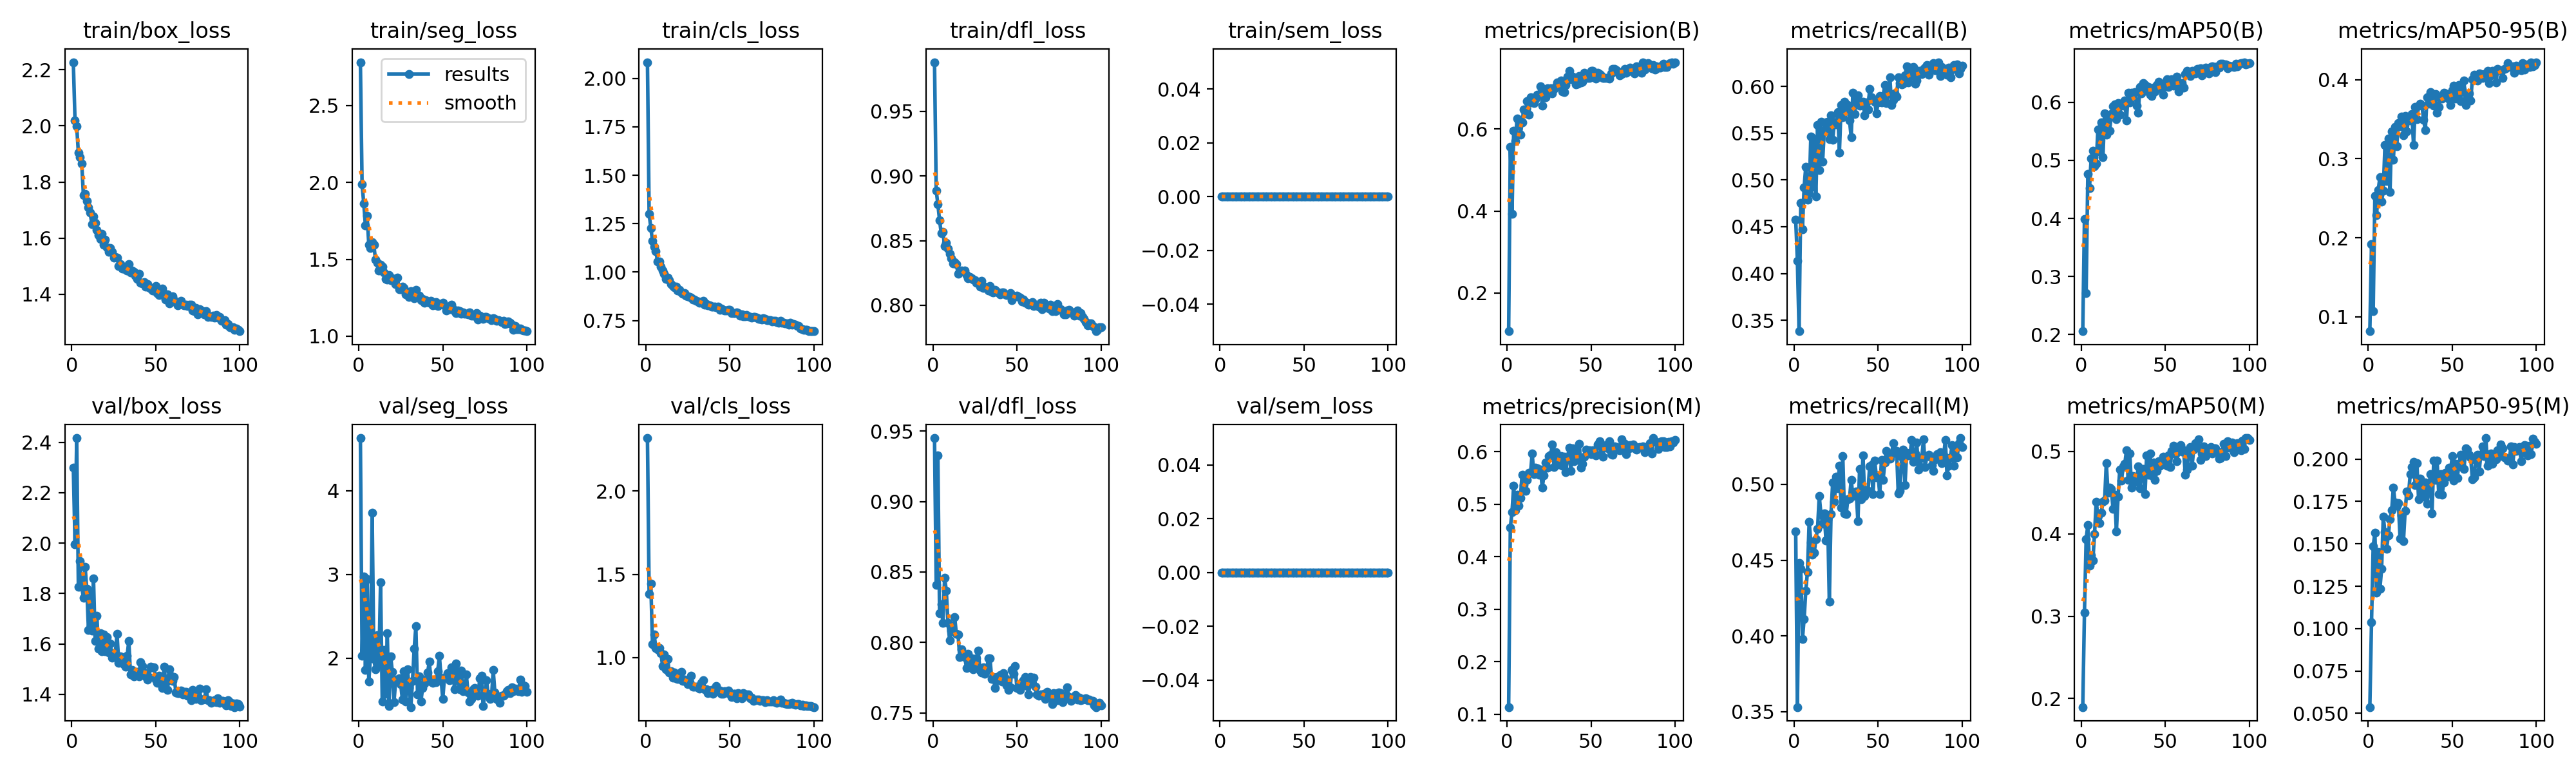

Data behind this chart, as committed beside it:
epoch, time, train/box_loss, train/seg_loss, train/cls_loss, train/dfl_loss, train/sem_loss, metrics/precision(B), metrics/recall(B), metrics/mAP50(B), metrics/mAP50-95(B), metrics/precision(M), metrics/recall(M), metrics/mAP50(M), metrics/mAP50-95(M), val/box_loss, val/seg_loss, val/cls_loss, val/dfl_loss, val/sem_loss, lr/pg0, lr/pg1, lr/pg2
1, 40.72, 2.227, 2.781, 2.083, 0.988, 0, 0.1069, 0.4579, 0.2057, 0.08191, 0.1138, 0.4688, 0.1896, 0.05373, 2.298, 4.629, 2.318, 0.9451, 0, 0.0005501, 0.0005501, 0.0005501
2, 86.01, 2.018, 1.987, 1.3, 0.8889, 0, 0.5558, 0.4133, 0.3991, 0.1923, 0.4557, 0.3531, 0.3041, 0.1036, 1.996, 2.03, 1.382, 0.8409, 0, 0.001095, 0.001095, 0.001095
3, 124.6, 2, 1.863, 1.229, 0.8781, 0, 0.3925, 0.3384, 0.2718, 0.1072, 0.4848, 0.4483, 0.3937, 0.1485, 2.417, 2.974, 1.444, 0.9329, 0, 0.001629, 0.001629, 0.001629
4, 164.2, 1.904, 1.718, 1.162, 0.8658, 0, 0.596, 0.4752, 0.4763, 0.2531, 0.5352, 0.4444, 0.4103, 0.1564, 1.827, 1.856, 1.079, 0.8208, 0, 0.001617, 0.001617, 0.001617
5, 203.7, 1.888, 1.784, 1.132, 0.8557, 0, 0.5706, 0.4474, 0.4525, 0.2287, 0.4888, 0.398, 0.3614, 0.1213, 1.928, 2.941, 1.137, 0.827, 0, 0.001601, 0.001601, 0.001601
6, 242.8, 1.866, 1.596, 1.109, 0.8566, 0, 0.625, 0.4922, 0.5036, 0.2607, 0.5179, 0.4112, 0.3738, 0.145, 1.829, 1.72, 1.058, 0.8137, 0, 0.001584, 0.001584, 0.001584
7, 282.1, 1.752, 1.573, 1.054, 0.846, 0, 0.6207, 0.5141, 0.517, 0.2765, 0.4975, 0.4299, 0.3676, 0.1235, 1.783, 2.025, 1.049, 0.8459, 0, 0.001568, 0.001568, 0.001568
8, 321.5, 1.758, 1.613, 1.053, 0.8485, 0, 0.586, 0.4792, 0.4894, 0.2461, 0.5121, 0.4424, 0.4, 0.1352, 1.906, 3.735, 1.055, 0.8369, 0, 0.001551, 0.001551, 0.001551
9, 361.3, 1.733, 1.593, 1.029, 0.844, 0, 0.6166, 0.4855, 0.4947, 0.2596, 0.5566, 0.4753, 0.4388, 0.1661, 1.82, 1.989, 1.027, 0.8137, 0, 0.001535, 0.001535, 0.001535
10, 401, 1.709, 1.497, 1.007, 0.8399, 0, 0.6476, 0.5464, 0.5529, 0.3177, 0.5362, 0.4617, 0.4219, 0.1567, 1.656, 1.863, 0.9492, 0.8015, 0, 0.001518, 0.001518, 0.001518
11, 439.8, 1.692, 1.476, 0.9907, 0.8364, 0, 0.6373, 0.4929, 0.5153, 0.2719, 0.5248, 0.4538, 0.4134, 0.1471, 1.802, 2.273, 1.017, 0.8085, 0, 0.001502, 0.001502, 0.001502
12, 479.2, 1.65, 1.428, 0.9643, 0.8326, 0, 0.6675, 0.5435, 0.5655, 0.3259, 0.5461, 0.4548, 0.4253, 0.1551, 1.654, 1.922, 0.9295, 0.8078, 0, 0.001485, 0.001485, 0.001485
13, 519.1, 1.677, 1.463, 0.972, 0.8334, 0, 0.6353, 0.4822, 0.5058, 0.2582, 0.5601, 0.4639, 0.4388, 0.1645, 1.86, 2.908, 0.9906, 0.8178, 0, 0.001469, 0.001469, 0.001469
14, 558.4, 1.655, 1.453, 0.9575, 0.8318, 0, 0.6765, 0.559, 0.5806, 0.3346, 0.5597, 0.4707, 0.4405, 0.1697, 1.611, 1.479, 0.9094, 0.806, 0, 0.001452, 0.001452, 0.001452
15, 597.3, 1.629, 1.413, 0.9384, 0.8244, 0, 0.666, 0.5103, 0.5445, 0.2987, 0.5959, 0.4923, 0.486, 0.1832, 1.712, 2.096, 0.918, 0.8057, 0, 0.001436, 0.001436, 0.001436
16, 636.1, 1.61, 1.374, 0.9295, 0.8258, 0, 0.6635, 0.5625, 0.5754, 0.3401, 0.5568, 0.4805, 0.4499, 0.1743, 1.582, 1.577, 0.8802, 0.7894, 0, 0.001419, 0.001419, 0.001419
17, 675.3, 1.598, 1.37, 0.9224, 0.8268, 0, 0.6726, 0.5198, 0.5514, 0.316, 0.5692, 0.4739, 0.4561, 0.1724, 1.643, 2.3, 0.9106, 0.7949, 0, 0.001403, 0.001403, 0.001403
18, 714.8, 1.615, 1.4, 0.9263, 0.8262, 0, 0.6838, 0.5531, 0.5794, 0.3454, 0.568, 0.4808, 0.4546, 0.1739, 1.571, 1.427, 0.8735, 0.7913, 0, 0.001386, 0.001386, 0.001386
19, 754, 1.576, 1.366, 0.9059, 0.827, 0, 0.6837, 0.5614, 0.5926, 0.3408, 0.5558, 0.4629, 0.43, 0.1529, 1.637, 2.02, 0.8708, 0.7896, 0, 0.00137, 0.00137, 0.00137
20, 793.5, 1.594, 1.379, 0.9073, 0.8231, 0, 0.7042, 0.5624, 0.5964, 0.3529, 0.5662, 0.4773, 0.4471, 0.1668, 1.57, 1.836, 0.8724, 0.7821, 0, 0.001353, 0.001353, 0.001353
21, 833.3, 1.567, 1.361, 0.8956, 0.8211, 0, 0.6573, 0.5434, 0.5714, 0.3295, 0.531, 0.4226, 0.4029, 0.1517, 1.628, 1.476, 0.9137, 0.7921, 0, 0.001337, 0.001337, 0.001337
22, 873.9, 1.552, 1.338, 0.8902, 0.822, 0, 0.6945, 0.5688, 0.5988, 0.3537, 0.5553, 0.4806, 0.4452, 0.1694, 1.565, 1.739, 0.8594, 0.7852, 0, 0.00132, 0.00132, 0.00132
23, 912.5, 1.565, 1.381, 0.8917, 0.8207, 0, 0.6766, 0.5431, 0.5784, 0.3344, 0.579, 0.5012, 0.4779, 0.1808, 1.603, 1.728, 0.8689, 0.7888, 0, 0.001304, 0.001304, 0.001304
24, 953, 1.551, 1.305, 0.8801, 0.8198, 0, 0.6996, 0.5617, 0.5973, 0.3495, 0.5695, 0.4886, 0.4644, 0.1786, 1.547, 1.759, 0.8559, 0.7808, 0, 0.001287, 0.001287, 0.001287
25, 994, 1.531, 1.304, 0.8769, 0.8194, 0, 0.6978, 0.5598, 0.5938, 0.3483, 0.5918, 0.5052, 0.4816, 0.1909, 1.555, 1.687, 0.8402, 0.7833, 0, 0.001271, 0.001271, 0.001271
26, 1036, 1.534, 1.324, 0.8734, 0.8173, 0, 0.6998, 0.5728, 0.6036, 0.3562, 0.5946, 0.4974, 0.4848, 0.1953, 1.567, 1.502, 0.8538, 0.7887, 0, 0.001254, 0.001254, 0.001254
27, 1077, 1.529, 1.315, 0.8696, 0.8172, 0, 0.6869, 0.5294, 0.5683, 0.3177, 0.6135, 0.5124, 0.5015, 0.1982, 1.641, 1.843, 0.8902, 0.7944, 0, 0.001238, 0.001238, 0.001238
28, 1118, 1.501, 1.272, 0.8586, 0.8142, 0, 0.6983, 0.5799, 0.6159, 0.3651, 0.5707, 0.4846, 0.4655, 0.1848, 1.525, 1.482, 0.8257, 0.7802, 0, 0.001221, 0.001221, 0.001221
29, 1195, 1.508, 1.283, 0.8585, 0.8188, 0, 0.7044, 0.5671, 0.5997, 0.3502, 0.5988, 0.5188, 0.4973, 0.1974, 1.551, 1.867, 0.824, 0.7784, 0, 0.001205, 0.001205, 0.001205
30, 1361, 1.492, 1.257, 0.8519, 0.8136, 0, 0.7141, 0.5832, 0.6164, 0.3671, 0.5815, 0.4807, 0.456, 0.1763, 1.53, 1.64, 0.8264, 0.7823, 0, 0.001188, 0.001188, 0.001188
31, 1494, 1.492, 1.292, 0.8498, 0.8145, 0, 0.7119, 0.5763, 0.6148, 0.3697, 0.5755, 0.4803, 0.4703, 0.1886, 1.521, 1.414, 0.8237, 0.7776, 0, 0.001172, 0.001172, 0.001172
32, 1528, 1.495, 1.286, 0.8431, 0.8132, 0, 0.7176, 0.58, 0.6176, 0.3672, 0.5916, 0.4901, 0.4682, 0.1813, 1.509, 1.729, 0.8116, 0.78, 0, 0.001155, 0.001155, 0.001155
33, 1566, 1.483, 1.248, 0.8458, 0.8115, 0, 0.6921, 0.5634, 0.5943, 0.3491, 0.5736, 0.4906, 0.4629, 0.1778, 1.553, 2.114, 0.8472, 0.7889, 0, 0.001139, 0.001139, 0.001139
34, 1603, 1.508, 1.302, 0.851, 0.815, 0, 0.6903, 0.546, 0.5816, 0.3361, 0.5898, 0.503, 0.4821, 0.1861, 1.612, 2.378, 0.8637, 0.7888, 0, 0.001122, 0.001122, 0.001122
35, 1754, 1.478, 1.268, 0.8333, 0.8103, 0, 0.7078, 0.5934, 0.6263, 0.3777, 0.561, 0.4924, 0.455, 0.1736, 1.478, 1.568, 0.8109, 0.7741, 0, 0.001106, 0.001106, 0.001106
36, 1849, 1.484, 1.265, 0.8341, 0.8098, 0, 0.7281, 0.5706, 0.615, 0.3692, 0.5889, 0.4937, 0.4743, 0.1818, 1.498, 1.782, 0.8108, 0.7752, 0, 0.001089, 0.001089, 0.001089
37, 1884, 1.479, 1.233, 0.8274, 0.8118, 0, 0.7422, 0.5867, 0.6334, 0.384, 0.6072, 0.4955, 0.4784, 0.1912, 1.471, 1.484, 0.7867, 0.7677, 0, 0.001073, 0.001073, 0.001073
38, 1922, 1.466, 1.242, 0.829, 0.8103, 0, 0.7218, 0.5904, 0.6294, 0.3815, 0.564, 0.4756, 0.4479, 0.1681, 1.489, 1.639, 0.7937, 0.7754, 0, 0.001056, 0.001056, 0.001056
39, 1964, 1.455, 1.22, 0.8229, 0.8097, 0, 0.7271, 0.5796, 0.6197, 0.3674, 0.6068, 0.5101, 0.4952, 0.199, 1.489, 1.699, 0.8067, 0.773, 0, 0.00104, 0.00104, 0.00104
40, 2003, 1.473, 1.235, 0.8222, 0.8087, 0, 0.7234, 0.5825, 0.6262, 0.3815, 0.5822, 0.4904, 0.4718, 0.1878, 1.47, 1.74, 0.7835, 0.7768, 0, 0.001023, 0.001023, 0.001023
41, 2072, 1.441, 1.221, 0.8205, 0.8097, 0, 0.7088, 0.5837, 0.6131, 0.3583, 0.6002, 0.5192, 0.4978, 0.1991, 1.528, 1.831, 0.8054, 0.7723, 0, 0.001007, 0.001007, 0.001007
42, 2220, 1.439, 1.219, 0.8175, 0.8097, 0, 0.7096, 0.5693, 0.6104, 0.3653, 0.5842, 0.4924, 0.4707, 0.1794, 1.512, 1.955, 0.83, 0.7782, 0, 0.0009904, 0.0009904, 0.0009904
43, 2401, 1.444, 1.228, 0.8215, 0.8086, 0, 0.7293, 0.5829, 0.6256, 0.3768, 0.6148, 0.496, 0.4865, 0.1912, 1.487, 1.718, 0.7973, 0.7748, 0, 0.0009739, 0.0009739, 0.0009739
44, 2558, 1.428, 1.202, 0.8044, 0.8081, 0, 0.7131, 0.5753, 0.6181, 0.3758, 0.5697, 0.4957, 0.4653, 0.1789, 1.47, 1.705, 0.8006, 0.7693, 0, 0.0009574, 0.0009574, 0.0009574
45, 2725, 1.437, 1.217, 0.8131, 0.8086, 0, 0.7144, 0.5975, 0.6293, 0.3831, 0.5774, 0.5119, 0.4763, 0.1863, 1.459, 1.709, 0.7833, 0.7662, 0, 0.0009409, 0.0009409, 0.0009409
46, 2876, 1.426, 1.222, 0.8059, 0.8094, 0, 0.7371, 0.5884, 0.6353, 0.3825, 0.5905, 0.5127, 0.4885, 0.1919, 1.469, 1.71, 0.781, 0.768, 0, 0.0009244, 0.0009244, 0.0009244
47, 3019, 1.421, 1.199, 0.8027, 0.8039, 0, 0.7292, 0.5858, 0.6238, 0.3777, 0.6035, 0.4935, 0.4827, 0.1897, 1.509, 1.843, 0.7997, 0.7806, 0, 0.0009078, 0.0009078, 0.0009078
48, 3163, 1.412, 1.206, 0.8033, 0.8064, 0, 0.7241, 0.5836, 0.6254, 0.3751, 0.6003, 0.5158, 0.489, 0.1948, 1.507, 2.027, 0.7918, 0.7775, 0, 0.0008913, 0.0008913, 0.0008913
49, 3308, 1.422, 1.211, 0.8063, 0.807, 0, 0.7249, 0.5708, 0.6131, 0.3676, 0.6024, 0.5045, 0.4933, 0.1922, 1.507, 1.755, 0.8035, 0.783, 0, 0.0008748, 0.0008748, 0.0008748
50, 3458, 1.429, 1.219, 0.8055, 0.8074, 0, 0.7413, 0.583, 0.633, 0.3869, 0.595, 0.5059, 0.4909, 0.2018, 1.459, 1.51, 0.7837, 0.7675, 0, 0.0008583, 0.0008583, 0.0008583
51, 3606, 1.403, 1.2, 0.7889, 0.8065, 0, 0.742, 0.59, 0.6392, 0.3922, 0.6032, 0.4938, 0.4824, 0.1871, 1.445, 1.768, 0.7624, 0.7671, 0, 0.0008418, 0.0008418, 0.0008418
52, 3752, 1.396, 1.168, 0.7903, 0.8058, 0, 0.732, 0.5831, 0.6265, 0.3757, 0.5973, 0.516, 0.4952, 0.1971, 1.474, 1.777, 0.782, 0.7663, 0, 0.0008253, 0.0008253, 0.0008253
53, 3908, 1.399, 1.178, 0.7898, 0.8028, 0, 0.7226, 0.5898, 0.63, 0.3826, 0.5931, 0.503, 0.4814, 0.1886, 1.461, 1.822, 0.7822, 0.7716, 0, 0.0008088, 0.0008088, 0.0008088
54, 4060, 1.419, 1.177, 0.7917, 0.8043, 0, 0.7373, 0.6017, 0.6399, 0.3933, 0.6136, 0.5146, 0.5004, 0.1973, 1.425, 1.732, 0.7568, 0.7732, 0, 0.0007923, 0.0007923, 0.0007923
55, 4213, 1.402, 1.205, 0.7887, 0.8018, 0, 0.7334, 0.5821, 0.6282, 0.3725, 0.6202, 0.5222, 0.5065, 0.2024, 1.509, 1.889, 0.7866, 0.7752, 0, 0.0007758, 0.0007758, 0.0007758
56, 4363, 1.382, 1.179, 0.7767, 0.8021, 0, 0.7312, 0.5927, 0.6381, 0.3878, 0.5946, 0.5186, 0.497, 0.1954, 1.445, 1.871, 0.7712, 0.7691, 0, 0.0007593, 0.0007593, 0.0007593
57, 4520, 1.4, 1.164, 0.7826, 0.8005, 0, 0.7251, 0.6098, 0.6438, 0.399, 0.5899, 0.5171, 0.4885, 0.194, 1.418, 1.627, 0.7558, 0.7631, 0, 0.0007428, 0.0007428, 0.0007428
58, 4668, 1.368, 1.151, 0.7708, 0.8011, 0, 0.7248, 0.58, 0.6183, 0.3677, 0.6111, 0.5201, 0.5027, 0.2062, 1.5, 1.936, 0.7849, 0.7754, 0, 0.0007263, 0.0007263, 0.0007263
59, 4819, 1.377, 1.166, 0.7722, 0.8024, 0, 0.7247, 0.5857, 0.6254, 0.3758, 0.6119, 0.5271, 0.5078, 0.2056, 1.473, 1.736, 0.7785, 0.7707, 0, 0.0007098, 0.0007098, 0.0007098
60, 4979, 1.392, 1.165, 0.7774, 0.7994, 0, 0.7242, 0.5927, 0.6331, 0.3823, 0.6057, 0.5207, 0.4998, 0.2023, 1.452, 1.626, 0.7777, 0.775, 0, 0.0006933, 0.0006933, 0.0006933
... 40 more rows
